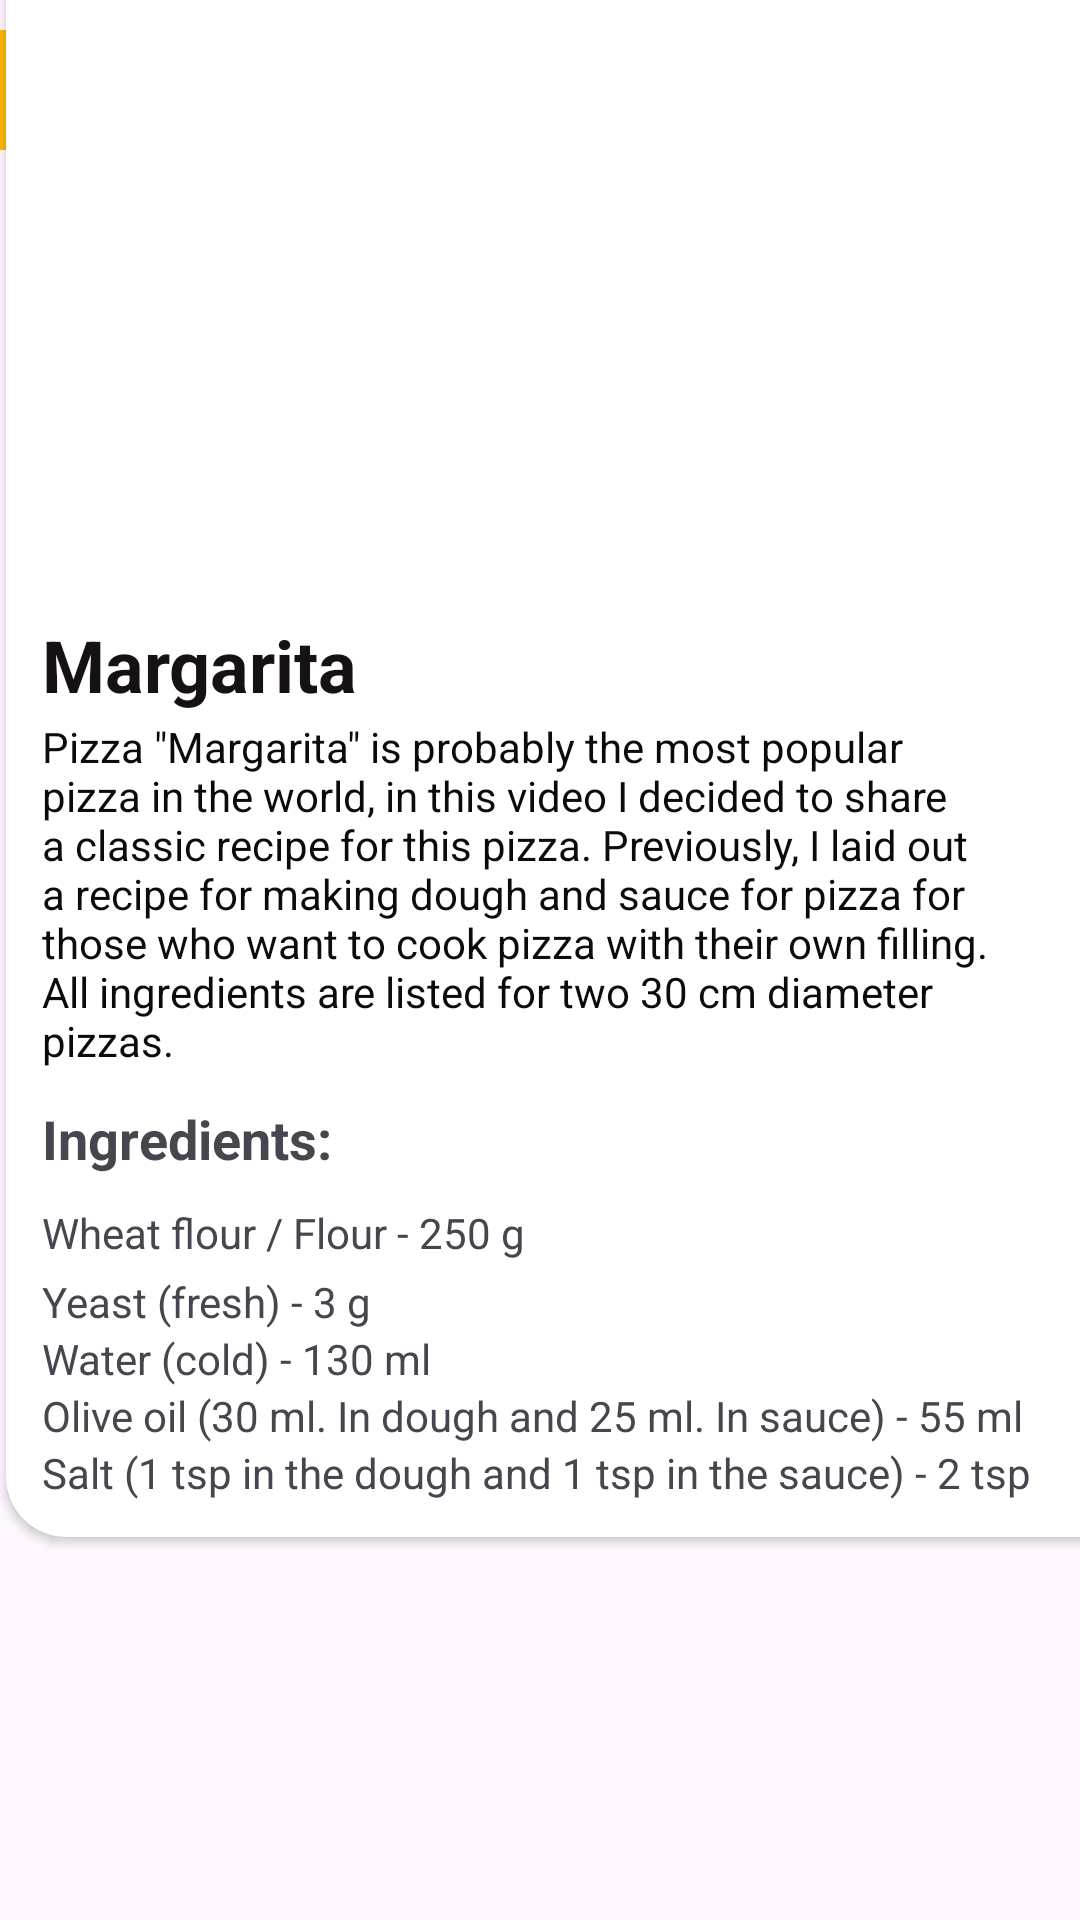

Layout XML and referenced resources for this Android screen:
<!-- AndroidManifest.xml: application theme Theme.PovtorenieSFigmya -->
<!-- res/layout/fragment_saved.xml -->
<?xml version="1.0" encoding="utf-8"?>
<androidx.constraintlayout.widget.ConstraintLayout
    xmlns:android="http://schemas.android.com/apk/res/android"
    xmlns:tools="http://schemas.android.com/tools"
    xmlns:app="http://schemas.android.com/apk/res-auto"
    android:id="@+id/main"
    android:layout_width="match_parent"
    android:layout_height="match_parent"
    tools:context=".MainActivity5">

    <com.google.android.material.appbar.MaterialToolbar
        android:id="@+id/materialToolbar9"
        android:layout_width="80dp"
        android:layout_height="40dp"
        android:layout_marginTop="10dp"
        android:background="#FFB800"
        android:minHeight="?attr/actionBarSize"
        android:theme="?attr/actionBarTheme"
        app:layout_constraintEnd_toEndOf="parent"
        app:layout_constraintHorizontal_bias="0.0"
        app:layout_constraintStart_toStartOf="parent"
        app:layout_constraintTop_toTopOf="parent"
        app:subtitleTextColor="#000000"
        app:titleTextColor="#282828" />

    <TextView
        android:id="@+id/textView28"
        android:layout_width="wrap_content"
        android:layout_height="wrap_content"
        android:layout_marginStart="12dp"
        android:layout_marginTop="16dp"
        android:text="CWH"
        android:textSize="24sp"
        android:textStyle="bold"
        app:layout_constraintStart_toStartOf="parent"
        app:layout_constraintTop_toTopOf="parent" />

    <androidx.cardview.widget.CardView
        android:id="@+id/Card"
        android:layout_width="408dp"
        android:layout_height="668dp"
        android:layout_marginStart="2dp"
        android:layout_marginEnd="3dp"
        android:layout_marginBottom="128dp"
        app:cardCornerRadius="20dp"
        app:layout_constraintBottom_toBottomOf="parent"
        app:layout_constraintEnd_toEndOf="parent"
        app:layout_constraintHorizontal_bias="0.0"
        app:layout_constraintStart_toStartOf="parent">

        <androidx.constraintlayout.widget.ConstraintLayout
            android:layout_width="wrap_content"
            android:layout_height="715dp">

            <TextView
                android:id="@+id/textView29"
                android:layout_width="113dp"
                android:layout_height="34dp"
                android:layout_marginStart="12dp"
                android:layout_marginTop="15dp"
                android:text="Margarita"
                android:textColor="#161212"
                android:textSize="24sp"
                android:textStyle="bold"
                app:layout_constraintStart_toStartOf="parent"
                app:layout_constraintTop_toBottomOf="@+id/imageView6" />

            <TextView
                android:id="@+id/textView30"
                android:layout_width="322dp"
                android:layout_height="128dp"
                android:layout_marginStart="12dp"
                android:text="Pizza &quot;Margarita&quot; is probably the most popular pizza in the world, in this video I decided to share a classic recipe for this pizza. Previously, I laid out a recipe for making dough and sauce for pizza for those who want to cook pizza with their own filling. All ingredients are listed for two 30 cm diameter pizzas."
                android:textColor="#0D0A0A"
                android:textSize="14sp"
                app:layout_constraintStart_toStartOf="parent"
                app:layout_constraintTop_toBottomOf="@+id/textView29" />

            <ImageView
                android:id="@+id/imageView6"
                android:layout_width="400dp"
                android:layout_height="342dp"
                android:layout_marginStart="4dp"
                android:layout_marginTop="4dp"
                app:layout_constraintStart_toStartOf="parent"
                app:layout_constraintTop_toTopOf="parent"
                app:srcCompat="@drawable/margarita" />

            <TextView
                android:id="@+id/textView34"
                android:layout_width="wrap_content"
                android:layout_height="wrap_content"
                android:layout_marginStart="12dp"
                android:layout_marginTop="4dp"
                android:text="Yeast (fresh) - 3 g"
                app:layout_constraintStart_toStartOf="parent"
                app:layout_constraintTop_toBottomOf="@+id/textView33" />

            <TextView
                android:id="@+id/textView35"
                android:layout_width="wrap_content"
                android:layout_height="wrap_content"
                android:layout_marginStart="12dp"
                android:text="Water (cold) - 130 ml"
                app:layout_constraintStart_toStartOf="parent"
                app:layout_constraintTop_toBottomOf="@+id/textView34" />

            <TextView
                android:id="@+id/textView36"
                android:layout_width="wrap_content"
                android:layout_height="wrap_content"
                android:layout_marginStart="12dp"
                android:text="Olive oil (30 ml. In dough and 25 ml. In sauce) - 55 ml"
                app:layout_constraintStart_toStartOf="parent"
                app:layout_constraintTop_toBottomOf="@+id/textView35" />

            <TextView
                android:id="@+id/textView37"
                android:layout_width="wrap_content"
                android:layout_height="wrap_content"
                android:layout_marginStart="12dp"
                android:text="Salt (1 tsp in the dough and 1 tsp in the sauce) - 2 tsp"
                app:layout_constraintStart_toStartOf="parent"
                app:layout_constraintTop_toBottomOf="@+id/textView36" />

            <TextView
                android:id="@+id/textView31"
                android:layout_width="104dp"
                android:layout_height="34dp"
                android:layout_marginStart="12dp"
                android:text="Ingredients:"
                android:textSize="18sp"
                android:textStyle="bold"
                app:layout_constraintStart_toStartOf="parent"
                app:layout_constraintTop_toBottomOf="@+id/textView30" />

            <TextView
                android:id="@+id/textView33"
                android:layout_width="wrap_content"
                android:layout_height="wrap_content"
                android:layout_marginStart="12dp"
                android:text="Wheat flour / Flour - 250 g"
                app:layout_constraintStart_toStartOf="parent"
                app:layout_constraintTop_toBottomOf="@+id/textView31" />

        </androidx.constraintlayout.widget.ConstraintLayout>

    </androidx.cardview.widget.CardView>

</androidx.constraintlayout.widget.ConstraintLayout>
<!-- resources referenced by this layout -->
<resources>
  <style name="Theme.PovtorenieSFigmya" parent="Base.Theme.PovtorenieSFigmya" />
  <style name="Base.Theme.PovtorenieSFigmya" parent="Theme.Material3.DayNight.NoActionBar">
          
          
      </style>
</resources>
